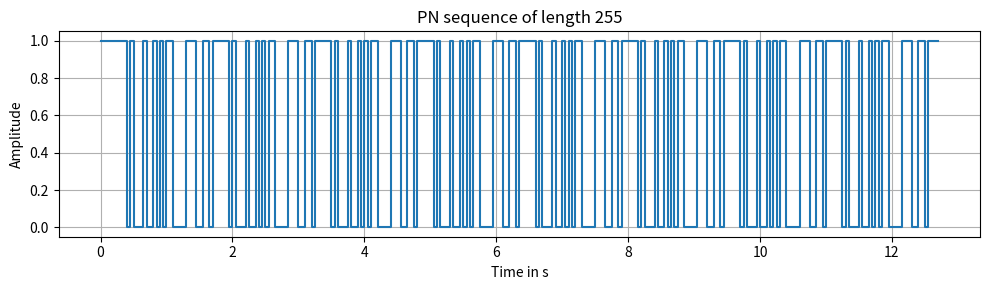

The matplotlib source for this figure:
#!/usr/bin/env python3
import numpy as np
import matplotlib.pyplot as plt
from matplotlib.backends.backend_pdf import PdfPages


def mainstep():
    # ========= Parameter =========
    fs = 3_000_000_000 # Abtastfrequenz [Hz]
    T = 0.1           # Gesamtdauer [s] (10 ms)
    t0 = T / 2         # Zeitpunkt der Flanke

    # ========= Step-Signal erzeugen =========
    t = np.arange(0, T, 1 / fs)   # Zeitachse
    x = np.zeros_like(t)
    x[t >= t0] = 1.0              # einfache Sprungfunktion

    # ========= FFT berechnen =========
    N = len(x)
    X = np.fft.fft(x)
    freqs = np.fft.fftfreq(N, d=1 / fs)

    # Für schönere Darstellung: auf 0 Hz zentrieren
    X_shift = np.fft.fftshift(X)
    freqs_shift = np.fft.fftshift(freqs)

    # ========= Plot + PDF Export =========
    with PdfPages("step_and_fft.pdf") as pdf:
        fig, axes = plt.subplots(1, 2, figsize=(10, 4))

        # Zeitsignal
        axes[0].plot(t * 1e3, x)
        axes[0].set_xlabel("Time in ms")
        axes[0].set_ylabel("Amplitude")
        axes[0].set_title("Unit step function u(t)")
        axes[0].grid(True)

        # FFT-Betrag in dB
        magnitude_db = 20 * np.log10(np.abs(X_shift) + 1e-12)  # +1e-12 für log(0)-Schutz
        axes[1].plot(freqs_shift / 1e3, magnitude_db)
        axes[1].set_xlabel("Frequency in kHz")
        axes[1].set_ylabel("|U(j\u03C9)| in dB")
        axes[1].set_title("FFT |U(j\u03C9)|")
        axes[1].grid(True)

        fig.tight_layout()

        # Seite ins PDF schreiben
        pdf.savefig(fig)
        plt.close(fig)

    # Wenn du zusätzlich noch im Fenster anzeigen willst, dann:
    # plt.show()
#!/usr/bin/env python3
#!/usr/bin/env python3
#!/usr/bin/env python3
#!/usr/bin/env python3
#!/usr/bin/env python3
import numpy as np
import matplotlib.pyplot as plt
from matplotlib.backends.backend_pdf import PdfPages


def m_sequence(length=301):
    """
    Generate an m-sequence (PN sequence) of length 31
    using a 5-bit LFSR with primitive polynomial:
        x^5 + x^2 + 1   (taps at bits 5 and 2)

    Returns values in {+1, -1}.
    """
    m = 8
    state = np.ones(m, dtype=int)  # non-zero initial state
    seq = []

    for _ in range(2**m - 1):  # 255 states
        out = state[-1]
        seq.append(out)

        # Feedback = XOR of tapped bits: positions 8, 6, 5, 4
        # state[0] -> bit 8, state[1] -> bit 7, ..., state[7] -> bit 1
        feedback = state[0] ^ state[2] ^ state[3] ^ state[4]

        # Shift right and insert feedback at the front
        state[1:] = state[:-1]
        state[0] = feedback

    seq = np.array(seq)
    # Map {0,1} -> {-1,+1}
    seq = 2 * seq - 1
    return seq


def zoh_from_sequence(seq, oversample):
    """
    Zero-order hold (piecewise constant) representation of a discrete sequence.
    Each sample is held constant for 'oversample' points.
    """
    return np.repeat(seq, oversample)


def main():
    # ---- Generate PN sequence ----
    pn = m_sequence(length=301)
    N = len(pn)

    # ---- Oversampling for continuous look ----
    oversample = 2000  # high resolution
    t = np.arange(N)/20000
    pn_zoh = zoh_from_sequence(pn, oversample)

    # ---- Plot and export to PDF ----
    with PdfPages("pn_continuous.pdf") as pdf:
        fig, ax = plt.subplots(figsize=(10, 3))

        ax.plot(t*1000, (pn+1)/2, drawstyle="steps-post")
        ax.set_title(f"PN sequence of length {N}")
        ax.set_xlabel("Time in s")
        ax.set_ylabel("Amplitude")
        ax.grid(True)

        fig.tight_layout()
        pdf.savefig(fig)
        plt.close(fig)

    # If you also want to see it interactively, uncomment:
    # plt.show()


if __name__ == "__main__":
    main()
